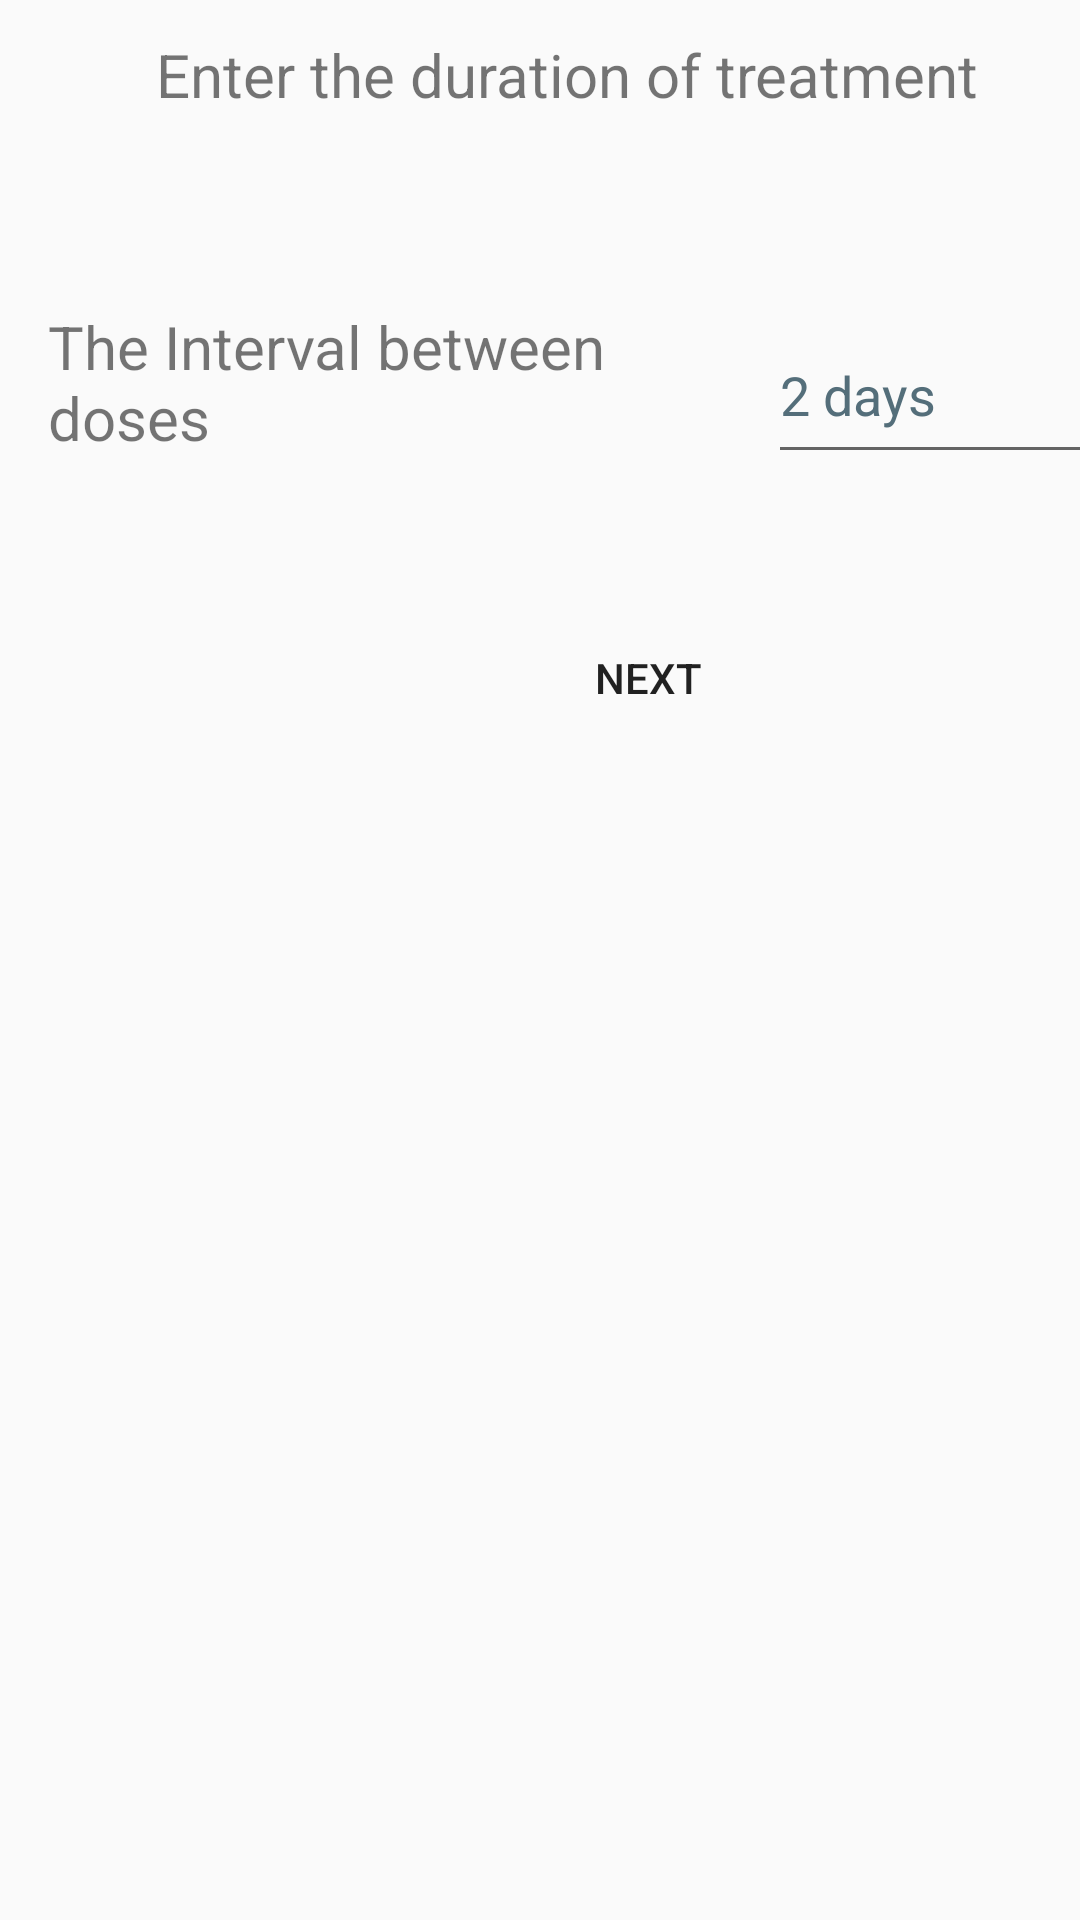

Produce the Android XML layout that renders to this screen, including the resource entries it uses.
<!-- AndroidManifest.xml: application theme Theme.AppCompat.Light.NoActionBar -->
<!-- res/layout/fragment_duration.xml -->
<?xml version="1.0" encoding="utf-8"?>
<androidx.constraintlayout.widget.ConstraintLayout xmlns:android="http://schemas.android.com/apk/res/android"
    xmlns:app="http://schemas.android.com/apk/res-auto"
    xmlns:tools="http://schemas.android.com/tools"
    android:layout_width="match_parent"
    android:layout_height="match_parent"
    tools:context=".add_medicine.add_medicine_view.fragments.DosageFragment">


    <TextView
        android:id="@+id/MedicineDurationTextView"
        android:layout_width="314dp"
        android:layout_height="42dp"
        android:layout_marginStart="32dp"
        android:layout_marginTop="4dp"
        android:gravity="center"
        android:text="@string/MedDuration"
        android:textColor="@color/very_dark_gray"
        android:textSize="20sp"
        app:layout_constraintStart_toStartOf="parent"
        app:layout_constraintTop_toTopOf="parent" />

    <EditText
        android:id="@+id/MedicineDurationEditText"
        android:layout_width="111dp"
        android:layout_height="56dp"
        android:layout_gravity="center_horizontal"
        android:layout_marginStart="15dp"
        android:layout_marginTop="56dp"
        android:hint="2 days"
        android:importantForAutofill="no"
        android:inputType="number"
        android:minHeight="48dp"
        android:textColorHint="#546E7A"
        app:layout_constraintStart_toEndOf="@+id/textView2"
        app:layout_constraintTop_toBottomOf="@+id/MedicineDurationTextView"></EditText>

    <Button
        android:id="@+id/NextDurationBtn"
        android:layout_width="wrap_content"
        android:layout_height="wrap_content"
        android:layout_gravity="center"
        android:layout_marginStart="172dp"
        android:layout_marginTop="44dp"
        android:background="@color/dark_gray"
        android:text="Next"
        app:layout_constraintStart_toStartOf="parent"
        app:layout_constraintTop_toBottomOf="@+id/MedicineDurationEditText" />

    <TextView
        android:id="@+id/textView2"
        android:layout_width="225dp"
        android:layout_height="50dp"
        android:layout_marginStart="16dp"
        android:layout_marginTop="56dp"
        android:text="The Interval between doses"
        android:textSize="20sp"
        app:layout_constraintStart_toStartOf="parent"
        app:layout_constraintTop_toBottomOf="@+id/MedicineDurationTextView" />


</androidx.constraintlayout.widget.ConstraintLayout>
<!-- resources referenced by this layout -->
<resources>
  <string name="MedDuration">Enter the duration of treatment</string>
</resources>
